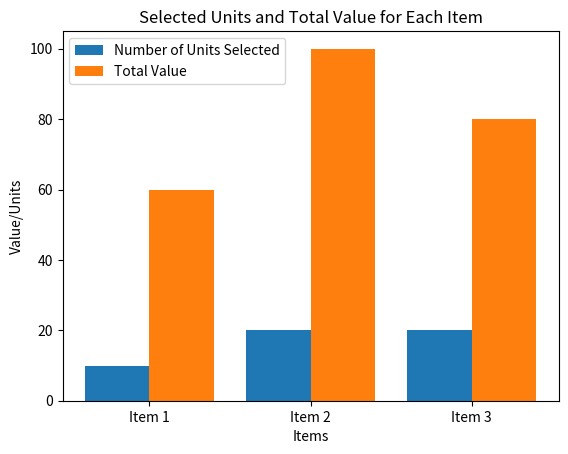

Source code (Python):
import matplotlib.pyplot as plt
import numpy as np

def MaxvalueSelection(items, C):
    items_list = [(weight, value / weight) for weight, value in items.values()]
    items_list.sort(key=lambda x: x[1], reverse=True)

    total_value = 0
    remaining_capacity = C
    selected_units = []
    total_values = []

    for weight, value_per_unit in items_list:
        units_to_add = min(weight, remaining_capacity)
        total_value += units_to_add * value_per_unit
        remaining_capacity -= units_to_add
        selected_units.append(units_to_add)
        total_values.append(units_to_add * value_per_unit)

    # Define the positions for the bars
    x = np.arange(len(selected_units))

    # Plotting the selected units and total values
    plt.bar(x - 0.2, selected_units, 0.4, label='Number of Units Selected')
    plt.bar(x + 0.2, total_values, 0.4, label='Total Value')

    plt.xlabel('Items')
    plt.ylabel('Value/Units')
    plt.title('Selected Units and Total Value for Each Item')
    plt.xticks(x, [f"Item {i+1}" for i in range(len(selected_units))])
    plt.legend()
    plt.show()

    return int(total_value)

items = {1: (10, 60), 2: (20, 100), 3: (30, 120)}
C = 50
print(MaxvalueSelection(items, C))  # Output: 240

